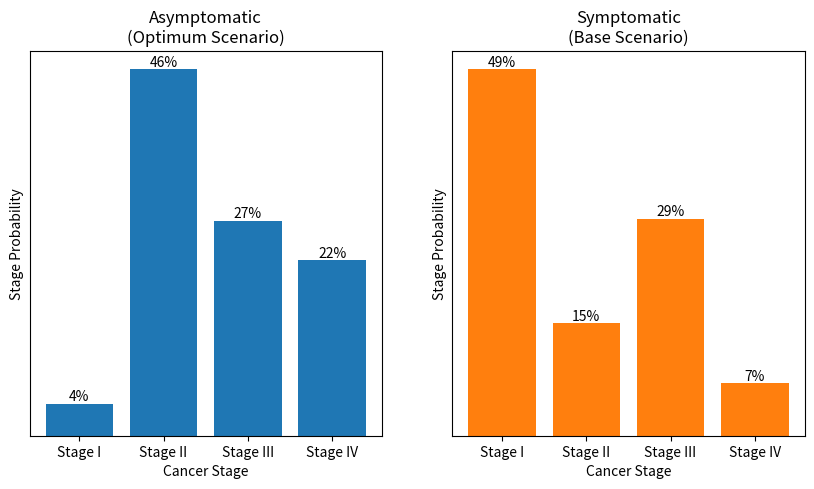

This chart was generated by the following Python code:
# From https://pubmed.ncbi.nlm.nih.gov/19581668/ Table 3
cancer_stage_probability = {
    'symptomatic': [0.04, 0.46, 0.27, 0.22], 
    'asymptomatic': [0.49, 0.15, 0.29, 0.07]
}


# Make two graph plots one with the symptomatic and the other with the asymptomatic stage percentages

# Do not show the y axis labels and put the percentage in the bars

from matplotlib import pyplot as plt
import numpy as np

# Data
labels = ['Stage I', 'Stage II', 'Stage III', 'Stage IV']
symptomatic = cancer_stage_probability['asymptomatic']
asymptomatic = cancer_stage_probability['symptomatic']

plt, ax = plt.subplots(1, 2, figsize=(10, 5))

# Plot
ax[1].bar(labels, symptomatic, color='#ff7f0e')
ax[0].bar(labels, asymptomatic, color='#1f77b4')

# Add title and labels
ax[1].set_title('Symptomatic\n(Base Scenario)')
ax[0].set_title('Asymptomatic\n(Optimum Scenario)')
ax[1].set_ylabel('Stage Probability')
ax[0].set_ylabel('Stage Probability')
ax[1].set_xlabel('Cancer Stage')
ax[0].set_xlabel('Cancer Stage')

# Add percentage to the bars
for i in range(4):
    ax[1].text(i, symptomatic[i], f'{symptomatic[i]*100:.0f}%', ha='center', va='bottom')
    ax[0].text(i, asymptomatic[i], f'{asymptomatic[i]*100:.0f}%', ha='center', va='bottom')

# Hide the y axis labels
ax[1].tick_params(axis='y', which='both', left=False, labelleft=False)
ax[0].tick_params(axis='y', which='both', left=False, labelleft=False)


plt.savefig('cancer_stage_probability.png')
